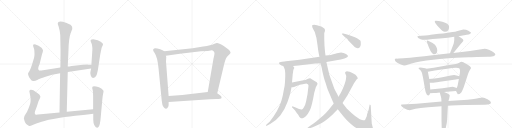
t = 0.00 s
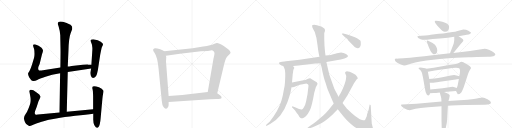
t = 4.21 s
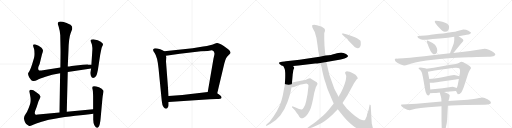
t = 8.42 s
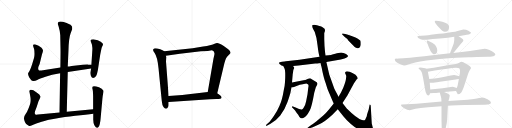
t = 12.62 s
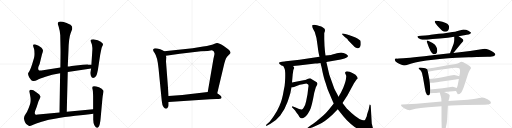
t = 16.83 s
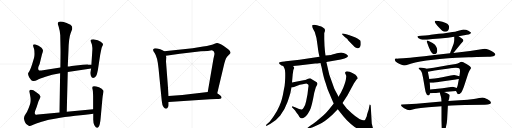
t = 21.04 s

The animated SVG that drew these frames (rendered in a browser with its animation timeline set to each time). Animation: 25 CSS @keyframes rules; one cycle of 21.04 s.

<svg version="1.1" viewBox="0 0 4096 1024" xmlns="http://www.w3.org/2000/svg">
  <g stroke="lightgray" stroke-dasharray="1,1" stroke-width="1" transform="scale(4, 4)">
    <line x1="0" y1="0" x2="256" y2="256"></line>
    <line x1="256" y1="0" x2="0" y2="256"></line>
    <line x1="128" y1="0" x2="128" y2="256"></line>
    <line x1="0" y1="128" x2="256" y2="128"></line>
    <line x1="256" y1="0" x2="512" y2="256"></line>
    <line x1="512" y1="0" x2="256" y2="256"></line>
    <line x1="384" y1="0" x2="384" y2="256"></line>
    <line x1="256" y1="128" x2="512" y2="128"></line>
    <line x1="512" y1="0" x2="768" y2="256"></line>
    <line x1="768" y1="0" x2="512" y2="256"></line>
    <line x1="640" y1="0" x2="640" y2="256"></line>
    <line x1="512" y1="128" x2="768" y2="128"></line>
    <line x1="768" y1="0" x2="1024" y2="256"></line>
    <line x1="1024" y1="0" x2="768" y2="256"></line>
    <line x1="896" y1="0" x2="896" y2="256"></line>
    <line x1="768" y1="128" x2="1024" y2="128"></line>
  </g>
<g transform="scale(1, -1) translate(0, -850)">
   <style type="text/css">
    @keyframes keyframes0 {
      from {
       stroke: black;
       stroke-dashoffset: 994;
       stroke-width: 128;
       }
       76% {
       animation-timing-function: step-end;
       stroke: black;
       stroke-dashoffset: 0;
       stroke-width: 128;
       }
       to {
       stroke: black;
       stroke-width: 1024;
       }
       }
       #make-me-a-hanzi-animation-0 {
         animation: keyframes0 1.058919s both;
         animation-delay: 0.000000s;
         animation-timing-function: linear;
       }
    @keyframes keyframes1 {
      from {
       stroke: black;
       stroke-dashoffset: 956;
       stroke-width: 128;
       }
       76% {
       animation-timing-function: step-end;
       stroke: black;
       stroke-dashoffset: 0;
       stroke-width: 128;
       }
       to {
       stroke: black;
       stroke-width: 1024;
       }
       }
       #make-me-a-hanzi-animation-1 {
         animation: keyframes1 1.027995s both;
         animation-delay: 1.058919s;
         animation-timing-function: linear;
       }
    @keyframes keyframes2 {
      from {
       stroke: black;
       stroke-dashoffset: 559;
       stroke-width: 128;
       }
       65% {
       animation-timing-function: step-end;
       stroke: black;
       stroke-dashoffset: 0;
       stroke-width: 128;
       }
       to {
       stroke: black;
       stroke-width: 1024;
       }
       }
       #make-me-a-hanzi-animation-2 {
         animation: keyframes2 0.704915s both;
         animation-delay: 2.086914s;
         animation-timing-function: linear;
       }
    @keyframes keyframes3 {
      from {
       stroke: black;
       stroke-dashoffset: 993;
       stroke-width: 128;
       }
       76% {
       animation-timing-function: step-end;
       stroke: black;
       stroke-dashoffset: 0;
       stroke-width: 128;
       }
       to {
       stroke: black;
       stroke-width: 1024;
       }
       }
       #make-me-a-hanzi-animation-3 {
         animation: keyframes3 1.058105s both;
         animation-delay: 2.791829s;
         animation-timing-function: linear;
       }
    @keyframes keyframes4 {
      from {
       stroke: black;
       stroke-dashoffset: 577;
       stroke-width: 128;
       }
       65% {
       animation-timing-function: step-end;
       stroke: black;
       stroke-dashoffset: 0;
       stroke-width: 128;
       }
       to {
       stroke: black;
       stroke-width: 1024;
       }
       }
       #make-me-a-hanzi-animation-4 {
         animation: keyframes4 0.719564s both;
         animation-delay: 3.849935s;
         animation-timing-function: linear;
       }
    @keyframes keyframes5 {
      from {
       stroke: black;
       stroke-dashoffset: 735;
       stroke-width: 128;
       }
       71% {
       animation-timing-function: step-end;
       stroke: black;
       stroke-dashoffset: 0;
       stroke-width: 128;
       }
       to {
       stroke: black;
       stroke-width: 1024;
       }
       }
       #make-me-a-hanzi-animation-5 {
         animation: keyframes5 0.848145s both;
         animation-delay: 4.569499s;
         animation-timing-function: linear;
       }
    @keyframes keyframes6 {
      from {
       stroke: black;
       stroke-dashoffset: 1062;
       stroke-width: 128;
       }
       78% {
       animation-timing-function: step-end;
       stroke: black;
       stroke-dashoffset: 0;
       stroke-width: 128;
       }
       to {
       stroke: black;
       stroke-width: 1024;
       }
       }
       #make-me-a-hanzi-animation-6 {
         animation: keyframes6 1.114258s both;
         animation-delay: 5.417643s;
         animation-timing-function: linear;
       }
    @keyframes keyframes7 {
      from {
       stroke: black;
       stroke-dashoffset: 674;
       stroke-width: 128;
       }
       69% {
       animation-timing-function: step-end;
       stroke: black;
       stroke-dashoffset: 0;
       stroke-width: 128;
       }
       to {
       stroke: black;
       stroke-width: 1024;
       }
       }
       #make-me-a-hanzi-animation-7 {
         animation: keyframes7 0.798503s both;
         animation-delay: 6.531901s;
         animation-timing-function: linear;
       }
    @keyframes keyframes8 {
      from {
       stroke: black;
       stroke-dashoffset: 795;
       stroke-width: 128;
       }
       72% {
       animation-timing-function: step-end;
       stroke: black;
       stroke-dashoffset: 0;
       stroke-width: 128;
       }
       to {
       stroke: black;
       stroke-width: 1024;
       }
       }
       #make-me-a-hanzi-animation-8 {
         animation: keyframes8 0.896973s both;
         animation-delay: 7.330404s;
         animation-timing-function: linear;
       }
    @keyframes keyframes9 {
      from {
       stroke: black;
       stroke-dashoffset: 803;
       stroke-width: 128;
       }
       72% {
       animation-timing-function: step-end;
       stroke: black;
       stroke-dashoffset: 0;
       stroke-width: 128;
       }
       to {
       stroke: black;
       stroke-width: 1024;
       }
       }
       #make-me-a-hanzi-animation-9 {
         animation: keyframes9 0.903483s both;
         animation-delay: 8.227376s;
         animation-timing-function: linear;
       }
    @keyframes keyframes10 {
      from {
       stroke: black;
       stroke-dashoffset: 784;
       stroke-width: 128;
       }
       72% {
       animation-timing-function: step-end;
       stroke: black;
       stroke-dashoffset: 0;
       stroke-width: 128;
       }
       to {
       stroke: black;
       stroke-width: 1024;
       }
       }
       #make-me-a-hanzi-animation-10 {
         animation: keyframes10 0.888021s both;
         animation-delay: 9.130859s;
         animation-timing-function: linear;
       }
    @keyframes keyframes11 {
      from {
       stroke: black;
       stroke-dashoffset: 1387;
       stroke-width: 128;
       }
       82% {
       animation-timing-function: step-end;
       stroke: black;
       stroke-dashoffset: 0;
       stroke-width: 128;
       }
       to {
       stroke: black;
       stroke-width: 1024;
       }
       }
       #make-me-a-hanzi-animation-11 {
         animation: keyframes11 1.378743s both;
         animation-delay: 10.018880s;
         animation-timing-function: linear;
       }
    @keyframes keyframes12 {
      from {
       stroke: black;
       stroke-dashoffset: 856;
       stroke-width: 128;
       }
       74% {
       animation-timing-function: step-end;
       stroke: black;
       stroke-dashoffset: 0;
       stroke-width: 128;
       }
       to {
       stroke: black;
       stroke-width: 1024;
       }
       }
       #make-me-a-hanzi-animation-12 {
         animation: keyframes12 0.946615s both;
         animation-delay: 11.397624s;
         animation-timing-function: linear;
       }
    @keyframes keyframes13 {
      from {
       stroke: black;
       stroke-dashoffset: 413;
       stroke-width: 128;
       }
       57% {
       animation-timing-function: step-end;
       stroke: black;
       stroke-dashoffset: 0;
       stroke-width: 128;
       }
       to {
       stroke: black;
       stroke-width: 1024;
       }
       }
       #make-me-a-hanzi-animation-13 {
         animation: keyframes13 0.586100s both;
         animation-delay: 12.344238s;
         animation-timing-function: linear;
       }
    @keyframes keyframes14 {
      from {
       stroke: black;
       stroke-dashoffset: 348;
       stroke-width: 128;
       }
       53% {
       animation-timing-function: step-end;
       stroke: black;
       stroke-dashoffset: 0;
       stroke-width: 128;
       }
       to {
       stroke: black;
       stroke-width: 1024;
       }
       }
       #make-me-a-hanzi-animation-14 {
         animation: keyframes14 0.533203s both;
         animation-delay: 12.930339s;
         animation-timing-function: linear;
       }
    @keyframes keyframes15 {
      from {
       stroke: black;
       stroke-dashoffset: 675;
       stroke-width: 128;
       }
       69% {
       animation-timing-function: step-end;
       stroke: black;
       stroke-dashoffset: 0;
       stroke-width: 128;
       }
       to {
       stroke: black;
       stroke-width: 1024;
       }
       }
       #make-me-a-hanzi-animation-15 {
         animation: keyframes15 0.799316s both;
         animation-delay: 13.463542s;
         animation-timing-function: linear;
       }
    @keyframes keyframes16 {
      from {
       stroke: black;
       stroke-dashoffset: 347;
       stroke-width: 128;
       }
       53% {
       animation-timing-function: step-end;
       stroke: black;
       stroke-dashoffset: 0;
       stroke-width: 128;
       }
       to {
       stroke: black;
       stroke-width: 1024;
       }
       }
       #make-me-a-hanzi-animation-16 {
         animation: keyframes16 0.532389s both;
         animation-delay: 14.262858s;
         animation-timing-function: linear;
       }
    @keyframes keyframes17 {
      from {
       stroke: black;
       stroke-dashoffset: 406;
       stroke-width: 128;
       }
       57% {
       animation-timing-function: step-end;
       stroke: black;
       stroke-dashoffset: 0;
       stroke-width: 128;
       }
       to {
       stroke: black;
       stroke-width: 1024;
       }
       }
       #make-me-a-hanzi-animation-17 {
         animation: keyframes17 0.580404s both;
         animation-delay: 14.795247s;
         animation-timing-function: linear;
       }
    @keyframes keyframes18 {
      from {
       stroke: black;
       stroke-dashoffset: 1048;
       stroke-width: 128;
       }
       77% {
       animation-timing-function: step-end;
       stroke: black;
       stroke-dashoffset: 0;
       stroke-width: 128;
       }
       to {
       stroke: black;
       stroke-width: 1024;
       }
       }
       #make-me-a-hanzi-animation-18 {
         animation: keyframes18 1.102865s both;
         animation-delay: 15.375651s;
         animation-timing-function: linear;
       }
    @keyframes keyframes19 {
      from {
       stroke: black;
       stroke-dashoffset: 492;
       stroke-width: 128;
       }
       62% {
       animation-timing-function: step-end;
       stroke: black;
       stroke-dashoffset: 0;
       stroke-width: 128;
       }
       to {
       stroke: black;
       stroke-width: 1024;
       }
       }
       #make-me-a-hanzi-animation-19 {
         animation: keyframes19 0.650391s both;
         animation-delay: 16.478516s;
         animation-timing-function: linear;
       }
    @keyframes keyframes20 {
      from {
       stroke: black;
       stroke-dashoffset: 775;
       stroke-width: 128;
       }
       72% {
       animation-timing-function: step-end;
       stroke: black;
       stroke-dashoffset: 0;
       stroke-width: 128;
       }
       to {
       stroke: black;
       stroke-width: 1024;
       }
       }
       #make-me-a-hanzi-animation-20 {
         animation: keyframes20 0.880697s both;
         animation-delay: 17.128906s;
         animation-timing-function: linear;
       }
    @keyframes keyframes21 {
      from {
       stroke: black;
       stroke-dashoffset: 488;
       stroke-width: 128;
       }
       61% {
       animation-timing-function: step-end;
       stroke: black;
       stroke-dashoffset: 0;
       stroke-width: 128;
       }
       to {
       stroke: black;
       stroke-width: 1024;
       }
       }
       #make-me-a-hanzi-animation-21 {
         animation: keyframes21 0.647135s both;
         animation-delay: 18.009603s;
         animation-timing-function: linear;
       }
    @keyframes keyframes22 {
      from {
       stroke: black;
       stroke-dashoffset: 461;
       stroke-width: 128;
       }
       60% {
       animation-timing-function: step-end;
       stroke: black;
       stroke-dashoffset: 0;
       stroke-width: 128;
       }
       to {
       stroke: black;
       stroke-width: 1024;
       }
       }
       #make-me-a-hanzi-animation-22 {
         animation: keyframes22 0.625163s both;
         animation-delay: 18.656738s;
         animation-timing-function: linear;
       }
    @keyframes keyframes23 {
      from {
       stroke: black;
       stroke-dashoffset: 962;
       stroke-width: 128;
       }
       76% {
       animation-timing-function: step-end;
       stroke: black;
       stroke-dashoffset: 0;
       stroke-width: 128;
       }
       to {
       stroke: black;
       stroke-width: 1024;
       }
       }
       #make-me-a-hanzi-animation-23 {
         animation: keyframes23 1.032878s both;
         animation-delay: 19.281901s;
         animation-timing-function: linear;
       }
    @keyframes keyframes24 {
      from {
       stroke: black;
       stroke-dashoffset: 581;
       stroke-width: 128;
       }
       65% {
       animation-timing-function: step-end;
       stroke: black;
       stroke-dashoffset: 0;
       stroke-width: 128;
       }
       to {
       stroke: black;
       stroke-width: 1024;
       }
       }
       #make-me-a-hanzi-animation-24 {
         animation: keyframes24 0.722819s both;
         animation-delay: 20.314779s;
         animation-timing-function: linear;
       }
</style>
<path d="M 534 -43 L 542 274 L 542 318 L 548 452 Q 550 544 565 585 L 578 618 L 577 636 Q 572 644 564 652 Q 556 659 528 669 Q 462 689 462 663 Q 461 658 469 639 Q 480 603 482 569 L 484 460 Q 485 449 483 311 L 481 264 L 476 -50 C 476 -80 533 -73 534 -43 Z" fill="lightgray"></path> 
<path d="M 542 274 L 729 302 C 759 306 761 331 731 332 L 706 333 Q 703 334 663 332 L 573 322 Q 551 318 542 318 L 483 311 L 344 288 Q 318 283 313 287 Q 296 297 317 338 L 336 416 Q 344 440 344 447 Q 343 454 332 468 Q 312 488 279 497 Q 270 497 269 494 Q 263 493 265 485 Q 266 477 271 464 Q 275 450 275 443 L 276 419 Q 276 403 272 387 L 257 336 Q 245 297 236 283 Q 226 269 225 265 Q 223 260 228 244 Q 233 228 243 218 Q 251 206 257 204 L 266 202 Q 280 200 298 211 Q 315 221 364 237 Q 412 253 481 264 L 542 274 Z" fill="lightgray"></path> 
<path d="M 729 302 L 723 273 Q 721 265 726 246 Q 735 215 760 233 Q 772 244 775 256 Q 778 267 783 290 L 801 408 Q 802 417 808 445 Q 813 472 817 478 Q 821 484 821 487 L 823 491 L 824 498 Q 824 503 806 517 Q 788 530 746 536 Q 728 536 724 526 Q 723 524 731 506 Q 739 488 739 466 Q 739 443 738 438 L 731 332 L 729 302 Z" fill="lightgray"></path> 
<path d="M 745 -23 L 534 -43 L 476 -50 L 325 -64 Q 293 -68 287 -67 Q 273 -62 281 -38 L 294 -3 L 308 40 Q 308 42 316 56 Q 323 70 323 78 Q 322 93 290 113 Q 261 135 245 132 Q 239 130 237 126 Q 234 121 235 119 L 240 92 Q 245 67 245 51 Q 245 34 241 19 Q 236 4 227 -19 Q 218 -43 205 -61 Q 191 -79 191 -97 Q 200 -138 215 -146 L 233 -157 Q 238 -162 261 -150 Q 284 -139 333 -124 Q 382 -110 403 -106 L 449 -98 Q 511 -86 602 -76 Q 692 -67 746 -60 C 776 -56 775 -20 745 -23 Z" fill="lightgray"></path> 
<path d="M 742 158 L 738 151 Q 736 146 741 133 Q 745 119 745 83 L 745 -23 L 746 -60 L 746 -100 Q 745 -131 755 -152 Q 774 -183 788 -166 Q 801 -149 805 -96 L 819 58 Q 821 83 825 100 Q 829 117 828 124 Q 817 142 792 152 Q 767 161 752 161 Q 744 159 742 158 Z" fill="lightgray"></path> 
<path d="M 1314 441 L 1300 449 L 1282 456 L 1259 462 Q 1234 470 1225 454 Q 1222 446 1237 426 Q 1259 395 1268 306 L 1294 44 Q 1297 8 1308 -6 Q 1319 -21 1329 -19 Q 1339 -18 1343 -8 Q 1349 2 1349 11 L 1349 34 L 1349 82 L 1328 359 L 1330 394 L 1327 404 C 1322 434 1322 437 1314 441 Z" fill="lightgray"></path> 
<path d="M 1738 104 L 1795 345 L 1803 370 Q 1809 387 1814 392 Q 1818 400 1830 411 Q 1843 422 1844 427 Q 1845 432 1841 439 Q 1837 449 1787 484 Q 1749 507 1735 506 Q 1722 504 1707 497 Q 1692 490 1625 478 L 1541 465 L 1314 441 C 1284 438 1297 399 1327 404 L 1439 421 L 1608 440 L 1662 443 L 1696 448 Q 1722 441 1714 409 L 1708 382 L 1662 114 C 1657 84 1731 75 1738 104 Z" fill="lightgray"></path> 
<path d="M 1680 56 L 1732 58 Q 1748 58 1762 60 Q 1776 62 1772 74 Q 1771 80 1755 92 L 1738 104 L 1662 114 L 1458 91 L 1349 82 C 1319 80 1319 32 1349 34 L 1680 56 Z" fill="lightgray"></path> 
<path d="M 2252 326 Q 2258 326 2266 322 L 2344 322 L 2388 326 L 2522 342 Q 2534 342 2564 347 L 2611 355 L 2726 374 L 2756 383 Q 2772 387 2779 394 Q 2787 401 2782 407 Q 2777 412 2768 418 L 2748 426 Q 2734 430 2729 430 Q 2725 430 2695 424 Q 2666 417 2665 416 Q 2660 411 2604 406 L 2556 396 L 2396 372 L 2286 360 Q 2281 358 2256 357 Q 2232 355 2232 348 Q 2229 341 2252 326 Z" fill="lightgray"></path> 
<path d="M 2266 322 L 2274 307 Q 2286 289 2280 194 Q 2279 167 2270 128 Q 2258 52 2237 6 Q 2216 -44 2188 -82 Q 2160 -121 2157 -124 L 2132 -145 Q 2126 -152 2128 -155 Q 2131 -158 2138 -154 L 2164 -140 Q 2206 -117 2242 -73 Q 2281 -22 2300 34 Q 2319 89 2323 106 L 2332 152 L 2336 190 L 2342 261 Q 2344 264 2345 278 Q 2346 292 2350 298 L 2354 307 Q 2355 309 2350 314 Q 2348 318 2344 322 C 2326 346 2252 348 2266 322 Z" fill="lightgray"></path> 
<path d="M 2332 152 L 2342 152 L 2352 154 L 2398 172 L 2422 177 Q 2449 182 2454 181 Q 2459 180 2465 175 Q 2471 170 2466 149 L 2460 96 L 2449 40 Q 2443 8 2430 -9 Q 2423 -22 2418 -24 Q 2407 -31 2365 -10 L 2344 -1 Q 2338 2 2336 -3 Q 2334 -8 2342 -14 L 2359 -32 Q 2360 -35 2374 -53 Q 2389 -71 2390 -76 Q 2392 -81 2398 -88 Q 2404 -96 2410 -96 Q 2417 -99 2430 -91 Q 2443 -83 2452 -73 Q 2462 -64 2478 -34 Q 2494 -4 2514 109 L 2522 136 Q 2526 154 2533 165 Q 2540 175 2540 180 Q 2540 184 2534 192 L 2494 217 Q 2485 222 2480 224 Q 2475 225 2464 220 L 2452 215 Q 2445 212 2428 209 L 2336 190 C 2307 184 2302 150 2332 152 Z" fill="lightgray"></path> 
<path d="M 2564 347 L 2573 310 Q 2588 234 2598 207 Q 2608 179 2613 161 Q 2618 142 2630 115 L 2653 60 Q 2665 31 2670 22 L 2702 -24 L 2726 -54 Q 2741 -76 2775 -111 Q 2810 -146 2837 -165 Q 2865 -185 2900 -197 Q 2935 -210 2960 -210 Q 2975 -212 2982 -206 Q 2989 -200 2989 -191 L 2982 -169 L 2974 -137 L 2966 1 Q 2967 11 2961 13 Q 2959 15 2957 12 L 2949 -28 L 2940 -54 Q 2935 -69 2934 -80 L 2924 -101 Q 2922 -109 2917 -111 Q 2913 -113 2889 -107 Q 2866 -101 2812 -54 L 2774 -17 Q 2761 -2 2740 26 L 2708 76 L 2697 98 Q 2683 124 2674 143 L 2634 255 L 2611 355 L 2604 406 L 2600 436 L 2596 485 L 2594 538 L 2594 579 Q 2593 586 2598 596 L 2600 608 Q 2601 620 2586 628 Q 2577 637 2570 639 Q 2564 640 2555 643 L 2536 649 Q 2526 652 2513 652 Q 2501 651 2498 648 Q 2494 639 2506 617 L 2518 594 Q 2534 551 2540 490 Q 2547 428 2556 396 L 2564 347 Z" fill="lightgray"></path> 
<path d="M 2670 22 L 2630 -27 Q 2606 -56 2586 -74 L 2532 -120 Q 2503 -143 2490 -150 L 2466 -167 Q 2456 -174 2458 -179 Q 2460 -184 2472 -178 L 2502 -167 L 2550 -146 Q 2600 -122 2657 -69 L 2702 -24 L 2740 26 L 2779 87 L 2832 185 L 2854 216 Q 2861 219 2861 223 Q 2864 232 2844 252 Q 2818 270 2797 276 Q 2776 282 2770 279 Q 2756 274 2763 260 Q 2770 245 2770 240 L 2768 220 Q 2766 198 2746 148 L 2728 110 L 2708 76 L 2670 22 Z" fill="lightgray"></path> 
<path d="M 2770 576 L 2746 582 Q 2736 583 2735 581 Q 2734 579 2742 571 L 2758 554 L 2779 538 Q 2780 533 2800 512 L 2828 484 Q 2834 477 2844 470 Q 2867 455 2880 474 Q 2885 486 2886 492 L 2886 508 Q 2886 514 2884 524 Q 2878 533 2844 551 L 2818 560 Q 2786 572 2770 576 Z" fill="lightgray"></path> 
<path d="M 3486 685 Q 3478 684 3478 676 Q 3478 667 3512 630 Q 3540 596 3560 596 Q 3593 597 3593 636 Q 3593 646 3581 658 Q 3572 666 3539 676 Q 3506 685 3486 685 Z" fill="lightgray"></path> 
<path d="M 3669 561 L 3734 572 Q 3768 577 3768 591 Q 3766 594 3747 605 Q 3729 615 3707 615 L 3660 602 Q 3642 596 3619 594 Q 3595 591 3570 587 L 3545 583 L 3510 580 L 3446 572 Q 3441 570 3370 564 L 3350 562 Q 3341 561 3339 558 L 3339 556 Q 3340 545 3364 537 Q 3380 532 3392 532 L 3416 532 L 3461 538 L 3518 543 Q 3589 550 3634 557 L 3669 561 Z" fill="lightgray"></path> 
<path d="M 3425 525 Q 3409 531 3416 512 Q 3446 421 3468 417 Q 3482 414 3490 422 Q 3498 429 3498 446 Q 3498 462 3490 476 Q 3484 493 3461 507 Q 3439 520 3425 525 Z" fill="lightgray"></path> 
<path d="M 3627 427 L 3671 480 Q 3690 506 3698 513 Q 3707 520 3707 528 Q 3708 535 3690 547 L 3669 561 C 3644 578 3634 584 3634 557 L 3634 533 Q 3634 521 3629 500 L 3600 424 C 3589 396 3608 404 3627 427 Z" fill="lightgray"></path> 
<path d="M 3158 373 Q 3158 360 3178 348 Q 3220 326 3232 326 Q 3244 326 3273 337 Q 3302 348 3412 366 L 3518 378 Q 3589 385 3650 388 L 3749 392 Q 3802 394 3816 394 L 3902 396 Q 3944 397 3952 403 Q 3961 408 3963 414 Q 3963 421 3948 433 Q 3934 445 3911 453 Q 3889 461 3877 461 L 3760 442 L 3627 427 L 3600 424 L 3442 406 Q 3246 383 3190 383 L 3175 381 Q 3158 382 3158 373 Z" fill="lightgray"></path> 
<path d="M 3410 301 L 3402 304 L 3377 309 Q 3351 313 3348 306 Q 3348 303 3354 297 L 3362 291 Q 3370 284 3376 266 Q 3379 250 3384 231 L 3400 138 Q 3404 106 3414 95 Q 3420 86 3428 86 Q 3438 88 3440 104 L 3442 134 L 3438 189 L 3434 219 L 3423 276 C 3419 298 3419 298 3410 301 Z" fill="lightgray"></path> 
<path d="M 3648 122 L 3660 100 Q 3660 98 3662 96 Q 3677 96 3690 111 Q 3697 119 3711 156 L 3745 260 Q 3751 279 3759 291 Q 3768 303 3768 307 Q 3768 318 3732 339 Q 3711 350 3711 351 Q 3698 357 3692 357 Q 3686 357 3674 349 Q 3662 341 3646 338 L 3593 330 L 3470 308 L 3410 301 C 3380 298 3394 270 3423 276 L 3478 287 Q 3594 306 3648 309 Q 3667 309 3673 304 Q 3686 297 3675 240 L 3671 219 L 3662 170 Q 3662 167 3654 146 C 3646 125 3646 125 3648 122 Z" fill="lightgray"></path> 
<path d="M 3675 240 L 3660 244 Q 3640 250 3633 250 Q 3626 250 3606 247 L 3538 233 Q 3469 221 3434 219 C 3404 217 3408 189 3438 189 L 3467 189 Q 3485 189 3547 200 L 3646 215 Q 3653 216 3671 219 C 3701 224 3704 232 3675 240 Z" fill="lightgray"></path> 
<path d="M 3552 114 L 3648 122 C 3678 124 3682 137 3654 146 L 3636 152 Q 3632 156 3620 156 L 3541 144 L 3442 134 C 3412 131 3410 102 3440 104 L 3467 106 Q 3484 106 3518 110 L 3552 114 Z" fill="lightgray"></path> 
<path d="M 3208 9 Q 3208 0 3233 -15 Q 3259 -31 3278 -31 L 3324 -20 L 3366 -14 L 3426 -8 L 3532 0 L 3583 4 L 3612 6 Q 3652 9 3718 11 L 3879 12 Q 3905 12 3917 18 Q 3928 24 3928 29 Q 3928 42 3900 56 Q 3873 70 3861 70 Q 3849 70 3833 66 Q 3817 62 3791 58 L 3740 53 Q 3715 50 3678 48 L 3616 44 Q 3607 44 3587 42 L 3532 38 L 3332 20 L 3217 14 Q 3208 16 3208 9 Z" fill="lightgray"></path> 
<path d="M 3532 0 L 3532 -111 L 3534 -185 Q 3535 -210 3547 -210 Q 3559 -210 3568 -164 Q 3576 -133 3577 -108 L 3583 4 L 3587 42 L 3593 60 L 3598 86 Q 3598 98 3552 114 C 3524 124 3513 128 3518 110 L 3524 88 Q 3528 76 3530 64 L 3532 38 L 3532 0 Z" fill="lightgray"></path> 
      <clipPath id="make-me-a-hanzi-clip-0">
      <path d="M 534 -43 L 542 274 L 542 318 L 548 452 Q 550 544 565 585 L 578 618 L 577 636 Q 572 644 564 652 Q 556 659 528 669 Q 462 689 462 663 Q 461 658 469 639 Q 480 603 482 569 L 484 460 Q 485 449 483 311 L 481 264 L 476 -50 C 476 -80 533 -73 534 -43 Z" fill="lightgray"></path>
      </clipPath>
      <path clip-path="url(#make-me-a-hanzi-clip-0)" d="M 475 664 L 525 617 L 517 531 L 506 -17 L 482 -42 " fill="none" id="make-me-a-hanzi-animation-0" stroke-dasharray="866 1732" stroke-linecap="round"></path>

      <clipPath id="make-me-a-hanzi-clip-1">
      <path d="M 542 274 L 729 302 C 759 306 761 331 731 332 L 706 333 Q 703 334 663 332 L 573 322 Q 551 318 542 318 L 483 311 L 344 288 Q 318 283 313 287 Q 296 297 317 338 L 336 416 Q 344 440 344 447 Q 343 454 332 468 Q 312 488 279 497 Q 270 497 269 494 Q 263 493 265 485 Q 266 477 271 464 Q 275 450 275 443 L 276 419 Q 276 403 272 387 L 257 336 Q 245 297 236 283 Q 226 269 225 265 Q 223 260 228 244 Q 233 228 243 218 Q 251 206 257 204 L 266 202 Q 280 200 298 211 Q 315 221 364 237 Q 412 253 481 264 L 542 274 Z" fill="lightgray"></path>
      </clipPath>
      <path clip-path="url(#make-me-a-hanzi-clip-1)" d="M 277 485 L 309 443 L 295 364 L 276 301 L 276 255 L 328 255 L 479 288 L 702 315 L 724 325 " fill="none" id="make-me-a-hanzi-animation-1" stroke-dasharray="828 1656" stroke-linecap="round"></path>

      <clipPath id="make-me-a-hanzi-clip-2">
      <path d="M 729 302 L 723 273 Q 721 265 726 246 Q 735 215 760 233 Q 772 244 775 256 Q 778 267 783 290 L 801 408 Q 802 417 808 445 Q 813 472 817 478 Q 821 484 821 487 L 823 491 L 824 498 Q 824 503 806 517 Q 788 530 746 536 Q 728 536 724 526 Q 723 524 731 506 Q 739 488 739 466 Q 739 443 738 438 L 731 332 L 729 302 Z" fill="lightgray"></path>
      </clipPath>
      <path clip-path="url(#make-me-a-hanzi-clip-2)" d="M 733 525 L 752 514 L 777 487 L 746 245 " fill="none" id="make-me-a-hanzi-animation-2" stroke-dasharray="431 862" stroke-linecap="round"></path>

      <clipPath id="make-me-a-hanzi-clip-3">
      <path d="M 745 -23 L 534 -43 L 476 -50 L 325 -64 Q 293 -68 287 -67 Q 273 -62 281 -38 L 294 -3 L 308 40 Q 308 42 316 56 Q 323 70 323 78 Q 322 93 290 113 Q 261 135 245 132 Q 239 130 237 126 Q 234 121 235 119 L 240 92 Q 245 67 245 51 Q 245 34 241 19 Q 236 4 227 -19 Q 218 -43 205 -61 Q 191 -79 191 -97 Q 200 -138 215 -146 L 233 -157 Q 238 -162 261 -150 Q 284 -139 333 -124 Q 382 -110 403 -106 L 449 -98 Q 511 -86 602 -76 Q 692 -67 746 -60 C 776 -56 775 -20 745 -23 Z" fill="lightgray"></path>
      </clipPath>
      <path clip-path="url(#make-me-a-hanzi-clip-3)" d="M 249 119 L 281 68 L 270 13 L 245 -56 L 246 -100 L 290 -102 L 500 -67 L 702 -47 L 729 -42 L 738 -29 " fill="none" id="make-me-a-hanzi-animation-3" stroke-dasharray="865 1730" stroke-linecap="round"></path>

      <clipPath id="make-me-a-hanzi-clip-4">
      <path d="M 742 158 L 738 151 Q 736 146 741 133 Q 745 119 745 83 L 745 -23 L 746 -60 L 746 -100 Q 745 -131 755 -152 Q 774 -183 788 -166 Q 801 -149 805 -96 L 819 58 Q 821 83 825 100 Q 829 117 828 124 Q 817 142 792 152 Q 767 161 752 161 Q 744 159 742 158 Z" fill="lightgray"></path>
      </clipPath>
      <path clip-path="url(#make-me-a-hanzi-clip-4)" d="M 750 149 L 785 109 L 777 -159 " fill="none" id="make-me-a-hanzi-animation-4" stroke-dasharray="449 898" stroke-linecap="round"></path>

      <clipPath id="make-me-a-hanzi-clip-5">
      <path d="M 1314 441 L 1300 449 L 1282 456 L 1259 462 Q 1234 470 1225 454 Q 1222 446 1237 426 Q 1259 395 1268 306 L 1294 44 Q 1297 8 1308 -6 Q 1319 -21 1329 -19 Q 1339 -18 1343 -8 Q 1349 2 1349 11 L 1349 34 L 1349 82 L 1328 359 L 1330 394 L 1327 404 C 1322 434 1322 437 1314 441 Z" fill="lightgray"></path>
      </clipPath>
      <path clip-path="url(#make-me-a-hanzi-clip-5)" d="M 1237 450 L 1283 416 L 1292 389 L 1328 -3 " fill="none" id="make-me-a-hanzi-animation-5" stroke-dasharray="607 1214" stroke-linecap="round"></path>

      <clipPath id="make-me-a-hanzi-clip-6">
      <path d="M 1738 104 L 1795 345 L 1803 370 Q 1809 387 1814 392 Q 1818 400 1830 411 Q 1843 422 1844 427 Q 1845 432 1841 439 Q 1837 449 1787 484 Q 1749 507 1735 506 Q 1722 504 1707 497 Q 1692 490 1625 478 L 1541 465 L 1314 441 C 1284 438 1297 399 1327 404 L 1439 421 L 1608 440 L 1662 443 L 1696 448 Q 1722 441 1714 409 L 1708 382 L 1662 114 C 1657 84 1731 75 1738 104 Z" fill="lightgray"></path>
      </clipPath>
      <path clip-path="url(#make-me-a-hanzi-clip-6)" d="M 1322 437 L 1345 425 L 1690 470 L 1726 470 L 1745 461 L 1771 427 L 1752 365 L 1708 148 L 1671 121 " fill="none" id="make-me-a-hanzi-animation-6" stroke-dasharray="934 1868" stroke-linecap="round"></path>

      <clipPath id="make-me-a-hanzi-clip-7">
      <path d="M 1680 56 L 1732 58 Q 1748 58 1762 60 Q 1776 62 1772 74 Q 1771 80 1755 92 L 1738 104 L 1662 114 L 1458 91 L 1349 82 C 1319 80 1319 32 1349 34 L 1680 56 Z" fill="lightgray"></path>
      </clipPath>
      <path clip-path="url(#make-me-a-hanzi-clip-7)" d="M 1357 40 L 1374 60 L 1666 85 L 1729 82 L 1763 70 " fill="none" id="make-me-a-hanzi-animation-7" stroke-dasharray="546 1092" stroke-linecap="round"></path>

      <clipPath id="make-me-a-hanzi-clip-8">
      <path d="M 2252 326 Q 2258 326 2266 322 L 2344 322 L 2388 326 L 2522 342 Q 2534 342 2564 347 L 2611 355 L 2726 374 L 2756 383 Q 2772 387 2779 394 Q 2787 401 2782 407 Q 2777 412 2768 418 L 2748 426 Q 2734 430 2729 430 Q 2725 430 2695 424 Q 2666 417 2665 416 Q 2660 411 2604 406 L 2556 396 L 2396 372 L 2286 360 Q 2281 358 2256 357 Q 2232 355 2232 348 Q 2229 341 2252 326 Z" fill="lightgray"></path>
      </clipPath>
      <path clip-path="url(#make-me-a-hanzi-clip-8)" d="M 2240 346 L 2274 339 L 2379 347 L 2551 370 L 2736 404 L 2773 402 " fill="none" id="make-me-a-hanzi-animation-8" stroke-dasharray="667 1334" stroke-linecap="round"></path>

      <clipPath id="make-me-a-hanzi-clip-9">
      <path d="M 2266 322 L 2274 307 Q 2286 289 2280 194 Q 2279 167 2270 128 Q 2258 52 2237 6 Q 2216 -44 2188 -82 Q 2160 -121 2157 -124 L 2132 -145 Q 2126 -152 2128 -155 Q 2131 -158 2138 -154 L 2164 -140 Q 2206 -117 2242 -73 Q 2281 -22 2300 34 Q 2319 89 2323 106 L 2332 152 L 2336 190 L 2342 261 Q 2344 264 2345 278 Q 2346 292 2350 298 L 2354 307 Q 2355 309 2350 314 Q 2348 318 2344 322 C 2326 346 2252 348 2266 322 Z" fill="lightgray"></path>
      </clipPath>
      <path clip-path="url(#make-me-a-hanzi-clip-9)" d="M 2274 321 L 2313 289 L 2308 187 L 2281 52 L 2231 -55 L 2166 -130 L 2133 -151 " fill="none" id="make-me-a-hanzi-animation-9" stroke-dasharray="675 1350" stroke-linecap="round"></path>

      <clipPath id="make-me-a-hanzi-clip-10">
      <path d="M 2332 152 L 2342 152 L 2352 154 L 2398 172 L 2422 177 Q 2449 182 2454 181 Q 2459 180 2465 175 Q 2471 170 2466 149 L 2460 96 L 2449 40 Q 2443 8 2430 -9 Q 2423 -22 2418 -24 Q 2407 -31 2365 -10 L 2344 -1 Q 2338 2 2336 -3 Q 2334 -8 2342 -14 L 2359 -32 Q 2360 -35 2374 -53 Q 2389 -71 2390 -76 Q 2392 -81 2398 -88 Q 2404 -96 2410 -96 Q 2417 -99 2430 -91 Q 2443 -83 2452 -73 Q 2462 -64 2478 -34 Q 2494 -4 2514 109 L 2522 136 Q 2526 154 2533 165 Q 2540 175 2540 180 Q 2540 184 2534 192 L 2494 217 Q 2485 222 2480 224 Q 2475 225 2464 220 L 2452 215 Q 2445 212 2428 209 L 2336 190 C 2307 184 2302 150 2332 152 Z" fill="lightgray"></path>
      </clipPath>
      <path clip-path="url(#make-me-a-hanzi-clip-10)" d="M 2337 158 L 2363 178 L 2452 198 L 2477 198 L 2501 173 L 2470 16 L 2440 -43 L 2415 -57 L 2341 -7 " fill="none" id="make-me-a-hanzi-animation-10" stroke-dasharray="656 1312" stroke-linecap="round"></path>

      <clipPath id="make-me-a-hanzi-clip-11">
      <path d="M 2564 347 L 2573 310 Q 2588 234 2598 207 Q 2608 179 2613 161 Q 2618 142 2630 115 L 2653 60 Q 2665 31 2670 22 L 2702 -24 L 2726 -54 Q 2741 -76 2775 -111 Q 2810 -146 2837 -165 Q 2865 -185 2900 -197 Q 2935 -210 2960 -210 Q 2975 -212 2982 -206 Q 2989 -200 2989 -191 L 2982 -169 L 2974 -137 L 2966 1 Q 2967 11 2961 13 Q 2959 15 2957 12 L 2949 -28 L 2940 -54 Q 2935 -69 2934 -80 L 2924 -101 Q 2922 -109 2917 -111 Q 2913 -113 2889 -107 Q 2866 -101 2812 -54 L 2774 -17 Q 2761 -2 2740 26 L 2708 76 L 2697 98 Q 2683 124 2674 143 L 2634 255 L 2611 355 L 2604 406 L 2600 436 L 2596 485 L 2594 538 L 2594 579 Q 2593 586 2598 596 L 2600 608 Q 2601 620 2586 628 Q 2577 637 2570 639 Q 2564 640 2555 643 L 2536 649 Q 2526 652 2513 652 Q 2501 651 2498 648 Q 2494 639 2506 617 L 2518 594 Q 2534 551 2540 490 Q 2547 428 2556 396 L 2564 347 Z" fill="lightgray"></path>
      </clipPath>
      <path clip-path="url(#make-me-a-hanzi-clip-11)" d="M 2507 643 L 2557 600 L 2576 419 L 2606 267 L 2650 131 L 2714 10 L 2780 -70 L 2836 -119 L 2874 -143 L 2923 -157 L 2930 -157 L 2947 -115 L 2961 6 " fill="none" id="make-me-a-hanzi-animation-11" stroke-dasharray="1259 2518" stroke-linecap="round"></path>

      <clipPath id="make-me-a-hanzi-clip-12">
      <path d="M 2670 22 L 2630 -27 Q 2606 -56 2586 -74 L 2532 -120 Q 2503 -143 2490 -150 L 2466 -167 Q 2456 -174 2458 -179 Q 2460 -184 2472 -178 L 2502 -167 L 2550 -146 Q 2600 -122 2657 -69 L 2702 -24 L 2740 26 L 2779 87 L 2832 185 L 2854 216 Q 2861 219 2861 223 Q 2864 232 2844 252 Q 2818 270 2797 276 Q 2776 282 2770 279 Q 2756 274 2763 260 Q 2770 245 2770 240 L 2768 220 Q 2766 198 2746 148 L 2728 110 L 2708 76 L 2670 22 Z" fill="lightgray"></path>
      </clipPath>
      <path clip-path="url(#make-me-a-hanzi-clip-12)" d="M 2772 267 L 2794 250 L 2810 225 L 2766 121 L 2714 36 L 2665 -25 L 2601 -90 L 2527 -142 L 2465 -175 " fill="none" id="make-me-a-hanzi-animation-12" stroke-dasharray="728 1456" stroke-linecap="round"></path>

      <clipPath id="make-me-a-hanzi-clip-13">
      <path d="M 2770 576 L 2746 582 Q 2736 583 2735 581 Q 2734 579 2742 571 L 2758 554 L 2779 538 Q 2780 533 2800 512 L 2828 484 Q 2834 477 2844 470 Q 2867 455 2880 474 Q 2885 486 2886 492 L 2886 508 Q 2886 514 2884 524 Q 2878 533 2844 551 L 2818 560 Q 2786 572 2770 576 Z" fill="lightgray"></path>
      </clipPath>
      <path clip-path="url(#make-me-a-hanzi-clip-13)" d="M 2741 578 L 2837 520 L 2852 507 L 2862 484 " fill="none" id="make-me-a-hanzi-animation-13" stroke-dasharray="285 570" stroke-linecap="round"></path>

      <clipPath id="make-me-a-hanzi-clip-14">
      <path d="M 3486 685 Q 3478 684 3478 676 Q 3478 667 3512 630 Q 3540 596 3560 596 Q 3593 597 3593 636 Q 3593 646 3581 658 Q 3572 666 3539 676 Q 3506 685 3486 685 Z" fill="lightgray"></path>
      </clipPath>
      <path clip-path="url(#make-me-a-hanzi-clip-14)" d="M 3487 676 L 3563 625 " fill="none" id="make-me-a-hanzi-animation-14" stroke-dasharray="220 440" stroke-linecap="round"></path>

      <clipPath id="make-me-a-hanzi-clip-15">
      <path d="M 3669 561 L 3734 572 Q 3768 577 3768 591 Q 3766 594 3747 605 Q 3729 615 3707 615 L 3660 602 Q 3642 596 3619 594 Q 3595 591 3570 587 L 3545 583 L 3510 580 L 3446 572 Q 3441 570 3370 564 L 3350 562 Q 3341 561 3339 558 L 3339 556 Q 3340 545 3364 537 Q 3380 532 3392 532 L 3416 532 L 3461 538 L 3518 543 Q 3589 550 3634 557 L 3669 561 Z" fill="lightgray"></path>
      </clipPath>
      <path clip-path="url(#make-me-a-hanzi-clip-15)" d="M 3346 557 L 3375 549 L 3421 550 L 3638 576 L 3712 592 L 3761 589 " fill="none" id="make-me-a-hanzi-animation-15" stroke-dasharray="547 1094" stroke-linecap="round"></path>

      <clipPath id="make-me-a-hanzi-clip-16">
      <path d="M 3425 525 Q 3409 531 3416 512 Q 3446 421 3468 417 Q 3482 414 3490 422 Q 3498 429 3498 446 Q 3498 462 3490 476 Q 3484 493 3461 507 Q 3439 520 3425 525 Z" fill="lightgray"></path>
      </clipPath>
      <path clip-path="url(#make-me-a-hanzi-clip-16)" d="M 3427 514 L 3460 474 L 3475 438 " fill="none" id="make-me-a-hanzi-animation-16" stroke-dasharray="219 438" stroke-linecap="round"></path>

      <clipPath id="make-me-a-hanzi-clip-17">
      <path d="M 3627 427 L 3671 480 Q 3690 506 3698 513 Q 3707 520 3707 528 Q 3708 535 3690 547 L 3669 561 C 3644 578 3634 584 3634 557 L 3634 533 Q 3634 521 3629 500 L 3600 424 C 3589 396 3608 404 3627 427 Z" fill="lightgray"></path>
      </clipPath>
      <path clip-path="url(#make-me-a-hanzi-clip-17)" d="M 3641 551 L 3666 525 L 3626 450 L 3606 429 " fill="none" id="make-me-a-hanzi-animation-17" stroke-dasharray="278 556" stroke-linecap="round"></path>

      <clipPath id="make-me-a-hanzi-clip-18">
      <path d="M 3158 373 Q 3158 360 3178 348 Q 3220 326 3232 326 Q 3244 326 3273 337 Q 3302 348 3412 366 L 3518 378 Q 3589 385 3650 388 L 3749 392 Q 3802 394 3816 394 L 3902 396 Q 3944 397 3952 403 Q 3961 408 3963 414 Q 3963 421 3948 433 Q 3934 445 3911 453 Q 3889 461 3877 461 L 3760 442 L 3627 427 L 3600 424 L 3442 406 Q 3246 383 3190 383 L 3175 381 Q 3158 382 3158 373 Z" fill="lightgray"></path>
      </clipPath>
      <path clip-path="url(#make-me-a-hanzi-clip-18)" d="M 3168 371 L 3241 356 L 3345 376 L 3398 380 L 3408 386 L 3845 426 L 3880 428 L 3952 414 " fill="none" id="make-me-a-hanzi-animation-18" stroke-dasharray="920 1840" stroke-linecap="round"></path>

      <clipPath id="make-me-a-hanzi-clip-19">
      <path d="M 3410 301 L 3402 304 L 3377 309 Q 3351 313 3348 306 Q 3348 303 3354 297 L 3362 291 Q 3370 284 3376 266 Q 3379 250 3384 231 L 3400 138 Q 3404 106 3414 95 Q 3420 86 3428 86 Q 3438 88 3440 104 L 3442 134 L 3438 189 L 3434 219 L 3423 276 C 3419 298 3419 298 3410 301 Z" fill="lightgray"></path>
      </clipPath>
      <path clip-path="url(#make-me-a-hanzi-clip-19)" d="M 3354 304 L 3366 303 L 3399 272 L 3427 96 " fill="none" id="make-me-a-hanzi-animation-19" stroke-dasharray="364 728" stroke-linecap="round"></path>

      <clipPath id="make-me-a-hanzi-clip-20">
      <path d="M 3648 122 L 3660 100 Q 3660 98 3662 96 Q 3677 96 3690 111 Q 3697 119 3711 156 L 3745 260 Q 3751 279 3759 291 Q 3768 303 3768 307 Q 3768 318 3732 339 Q 3711 350 3711 351 Q 3698 357 3692 357 Q 3686 357 3674 349 Q 3662 341 3646 338 L 3593 330 L 3470 308 L 3410 301 C 3380 298 3394 270 3423 276 L 3478 287 Q 3594 306 3648 309 Q 3667 309 3673 304 Q 3686 297 3675 240 L 3671 219 L 3662 170 Q 3662 167 3654 146 C 3646 125 3646 125 3648 122 Z" fill="lightgray"></path>
      </clipPath>
      <path clip-path="url(#make-me-a-hanzi-clip-20)" d="M 3418 297 L 3441 291 L 3572 315 L 3694 326 L 3718 301 L 3717 292 L 3668 102 " fill="none" id="make-me-a-hanzi-animation-20" stroke-dasharray="647 1294" stroke-linecap="round"></path>

      <clipPath id="make-me-a-hanzi-clip-21">
      <path d="M 3675 240 L 3660 244 Q 3640 250 3633 250 Q 3626 250 3606 247 L 3538 233 Q 3469 221 3434 219 C 3404 217 3408 189 3438 189 L 3467 189 Q 3485 189 3547 200 L 3646 215 Q 3653 216 3671 219 C 3701 224 3704 232 3675 240 Z" fill="lightgray"></path>
      </clipPath>
      <path clip-path="url(#make-me-a-hanzi-clip-21)" d="M 3440 212 L 3460 204 L 3629 232 L 3659 230 L 3666 236 " fill="none" id="make-me-a-hanzi-animation-21" stroke-dasharray="360 720" stroke-linecap="round"></path>

      <clipPath id="make-me-a-hanzi-clip-22">
      <path d="M 3552 114 L 3648 122 C 3678 124 3682 137 3654 146 L 3636 152 Q 3632 156 3620 156 L 3541 144 L 3442 134 C 3412 131 3410 102 3440 104 L 3467 106 Q 3484 106 3518 110 L 3552 114 Z" fill="lightgray"></path>
      </clipPath>
      <path clip-path="url(#make-me-a-hanzi-clip-22)" d="M 3446 111 L 3465 122 L 3647 141 " fill="none" id="make-me-a-hanzi-animation-22" stroke-dasharray="333 666" stroke-linecap="round"></path>

      <clipPath id="make-me-a-hanzi-clip-23">
      <path d="M 3208 9 Q 3208 0 3233 -15 Q 3259 -31 3278 -31 L 3324 -20 L 3366 -14 L 3426 -8 L 3532 0 L 3583 4 L 3612 6 Q 3652 9 3718 11 L 3879 12 Q 3905 12 3917 18 Q 3928 24 3928 29 Q 3928 42 3900 56 Q 3873 70 3861 70 Q 3849 70 3833 66 Q 3817 62 3791 58 L 3740 53 Q 3715 50 3678 48 L 3616 44 Q 3607 44 3587 42 L 3532 38 L 3332 20 L 3217 14 Q 3208 16 3208 9 Z" fill="lightgray"></path>
      </clipPath>
      <path clip-path="url(#make-me-a-hanzi-clip-23)" d="M 3215 8 L 3280 -7 L 3597 25 L 3857 41 L 3916 30 " fill="none" id="make-me-a-hanzi-animation-23" stroke-dasharray="834 1668" stroke-linecap="round"></path>

      <clipPath id="make-me-a-hanzi-clip-24">
      <path d="M 3532 0 L 3532 -111 L 3534 -185 Q 3535 -210 3547 -210 Q 3559 -210 3568 -164 Q 3576 -133 3577 -108 L 3583 4 L 3587 42 L 3593 60 L 3598 86 Q 3598 98 3552 114 C 3524 124 3513 128 3518 110 L 3524 88 Q 3528 76 3530 64 L 3532 38 L 3532 0 Z" fill="lightgray"></path>
      </clipPath>
      <path clip-path="url(#make-me-a-hanzi-clip-24)" d="M 3524 106 L 3562 73 L 3554 -138 L 3546 -201 " fill="none" id="make-me-a-hanzi-animation-24" stroke-dasharray="453 906" stroke-linecap="round"></path>

</g>
</svg>
